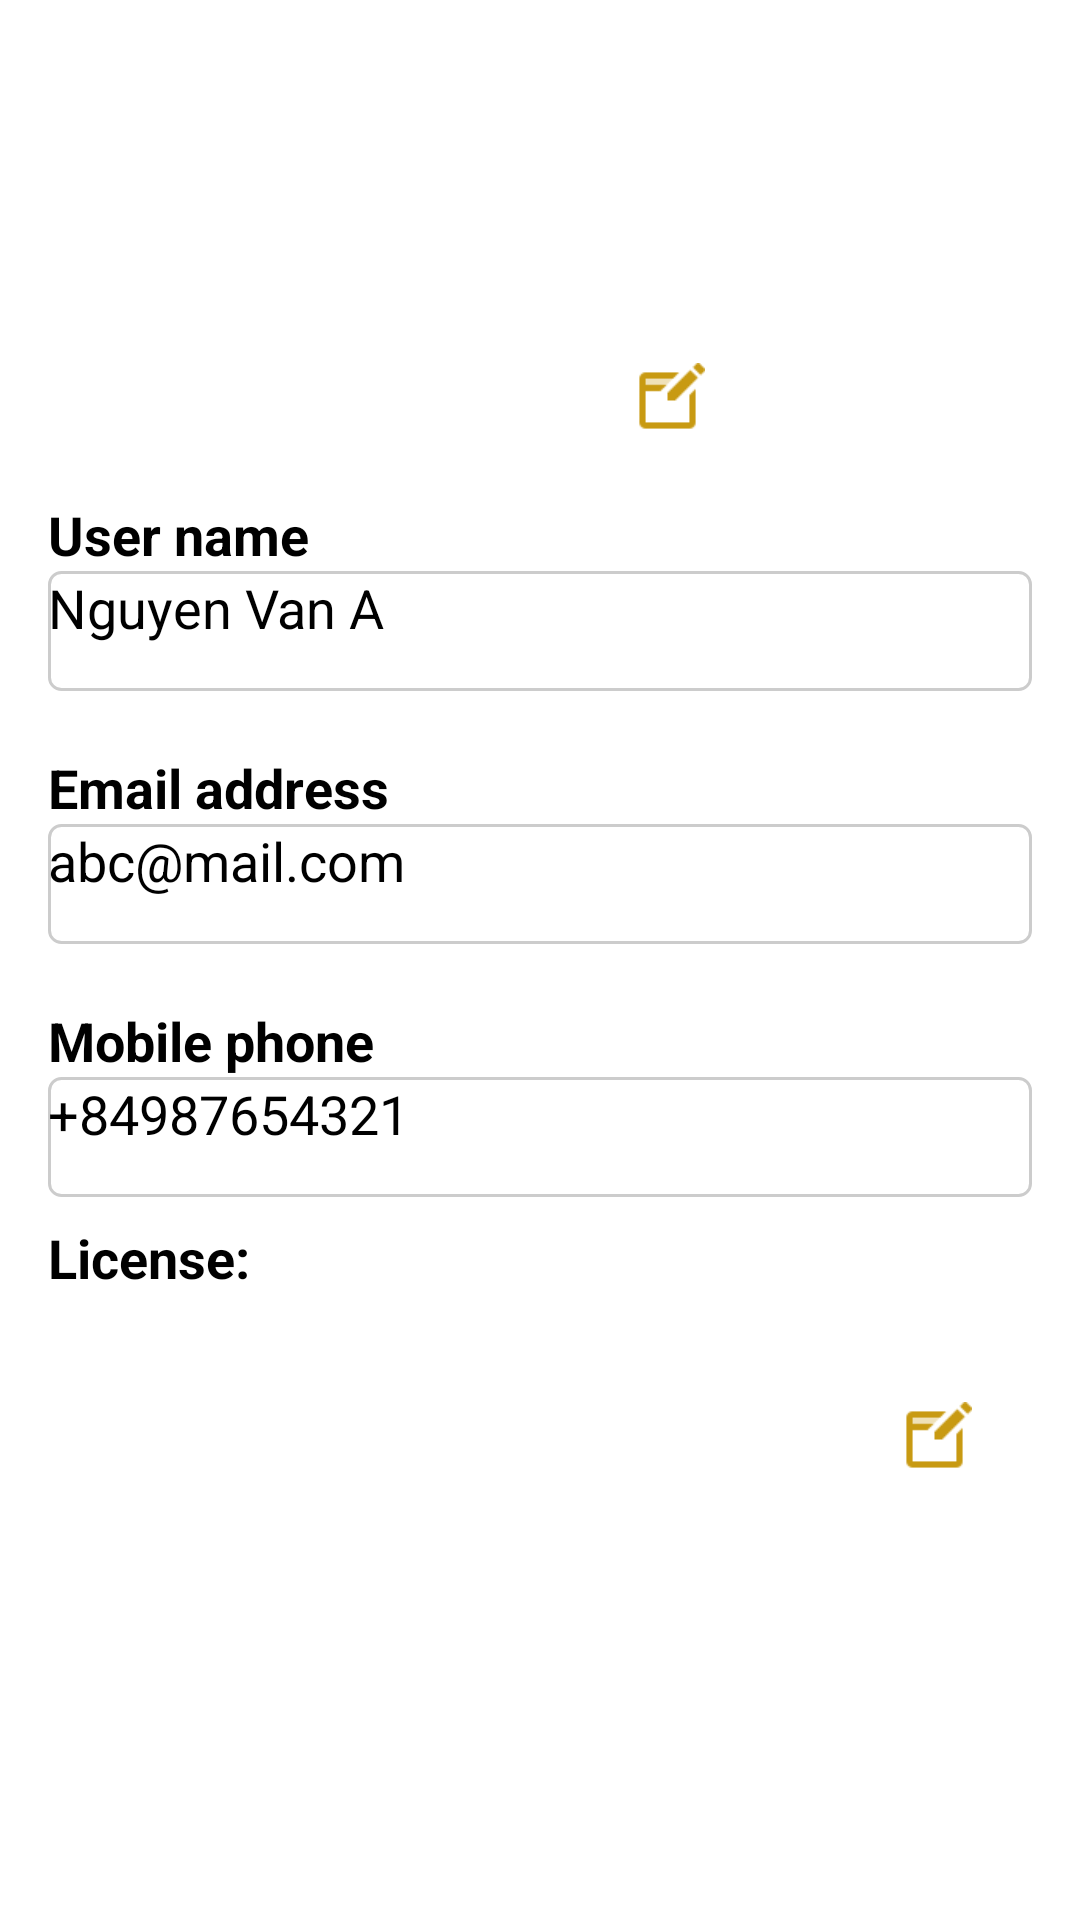

Here is an Android app screen rendered from its layout file. Give the layout XML and the strings, colors and styles it references.
<!-- AndroidManifest.xml: application theme Theme.RideShare -->
<!-- res/layout/activity_update_driver_profile.xml -->
<?xml version="1.0" encoding="utf-8"?>
<RelativeLayout xmlns:android="http://schemas.android.com/apk/res/android"
    xmlns:app="http://schemas.android.com/apk/res-auto"
    xmlns:tools="http://schemas.android.com/tools"
    android:id="@+id/main"
    android:layout_width="match_parent"
    android:layout_height="match_parent"
    tools:context=".activity.UpdateDriverProfileActivity"
    android:padding="16dp">
    <ImageView
        android:id="@+id/image_profile"
        android:layout_width="150dp"
        android:layout_height="150dp"
        android:layout_centerHorizontal="true"
        android:paddingTop="20dp"
        android:src="@drawable/ic_profile"/>

    <ImageView
        android:id="@+id/update_profile_image"
        android:layout_width="25dp"
        android:layout_height="25dp"
        android:layout_alignEnd="@+id/image_profile"
        android:layout_alignBottom="@+id/image_profile"
        android:layout_marginEnd="20dp"
        android:layout_marginBottom="20dp"
        android:src="@drawable/edit_profile" />

    <TextView
        android:id="@+id/username_text"
        android:layout_width="wrap_content"
        android:layout_height="wrap_content"
        android:text="User name"
        android:textStyle="bold"
        android:textSize="18dp"
        android:layout_below="@+id/image_profile"/>
    <EditText
        android:id="@+id/username"
        android:layout_width="match_parent"
        android:layout_height="40dp"
        android:background="@drawable/custom_input_background"
        android:text="Nguyen Van A"
        android:textSize="18dp"
        android:layout_below="@+id/username_text"/>

    <TextView
        android:id="@+id/email"
        android:layout_width="wrap_content"
        android:layout_height="wrap_content"
        android:layout_marginTop="20dp"
        android:text="Email address"
        android:textStyle="bold"
        android:textSize="18dp"
        android:layout_below="@+id/username"/>
    <EditText
        android:id="@+id/email_address"
        android:layout_width="match_parent"
        android:layout_height="40dp"
        android:background="@drawable/custom_input_background"
        android:text="abc@mail.com"
        android:textSize="18dp"
        android:layout_below="@+id/email"/>

    <TextView
        android:id="@+id/mobile"
        android:layout_width="wrap_content"
        android:layout_height="wrap_content"
        android:layout_marginTop="20dp"
        android:text="Mobile phone"
        android:textStyle="bold"
        android:textSize="18dp"
        android:layout_below="@+id/email_address"/>
    <EditText
        android:id="@+id/mobile_phone"
        android:layout_width="match_parent"
        android:layout_height="40dp"
        android:background="@drawable/custom_input_background"
        android:text="+84987654321"
        android:textSize="18dp"
        android:layout_below="@+id/mobile"/>

    <TextView
        android:id="@+id/insurance_text"
        android:layout_width="match_parent"
        android:layout_height="wrap_content"
        android:layout_below="@+id/mobile_phone"
        android:text="License:"
        android:layout_marginTop="8dp"
        android:layout_marginEnd="8dp"
        android:textStyle="bold"
        android:textSize="18sp" />
    <ImageView
        android:id="@+id/driverLicenseImageView"
        android:layout_width="match_parent"
        android:layout_height="200dp"
        android:src="@drawable/ic_car"
        android:layout_below="@id/insurance_text"
        android:layout_marginTop="16dp"
        android:layout_alignParentLeft="true"
        android:layout_alignParentStart="true" />

    <ImageView
        android:id="@+id/update_license_image"
        android:layout_width="25dp"
        android:layout_height="25dp"
        android:layout_alignEnd="@+id/driverLicenseImageView"
        android:layout_alignTop="@+id/driverLicenseImageView"
        android:layout_marginEnd="20dp"
        android:layout_marginTop="20dp"
        android:src="@drawable/edit_profile" />

    <Button
        android:id="@+id/publish_ride_button"
        android:layout_width="match_parent"
        android:layout_height="wrap_content"
        android:text="Update"
        android:layout_below="@id/driverLicenseImageView"
        android:textSize="24dp"
        android:textStyle="bold"
        android:backgroundTint="#007BFF" />

</RelativeLayout>
<!-- resources referenced by this layout -->
<resources>
  <!-- drawable custom_input_background (drawable) -->
  <shape xmlns:android="http://schemas.android.com/apk/res/android">
      <solid android:color="#FFFFFF" />
      <stroke
          android:width="1dp"
          android:color="#CCCCCC" />
      <corners android:radius="4dp" />
  </shape>
  <!-- drawable edit_profile: png bitmap (drawable, 557 bytes) -->
  <!-- drawable ic_car (drawable) -->
  <vector xmlns:android="http://schemas.android.com/apk/res/android"
      android:width="24dp"
      android:height="24dp"
      android:viewportWidth="24.0"
      android:viewportHeight="24.0">
      <path
          android:fillColor="#FFFFFFFF"
          android:pathData="M15.5,5.5c1.1,0 2,-0.9 2,-2s-0.9,-2 -2,-2 -2,0.9 -2,2 0.9,2 2,2zM5,12c-2.8,0 -5,2.2 -5,5s2.2,5 5,5 5,-2.2 5,-5 -2.2,-5 -5,-5zM5,20.5c-1.9,0 -3.5,-1.6 -3.5,-3.5s1.6,-3.5 3.5,-3.5 3.5,1.6 3.5,3.5 -1.6,3.5 -3.5,3.5zM10.8,10.5l2.4,-2.4 0.8,0.8c1.3,1.3 3,2.1 5.1,2.1L19.1,9c-1.5,0 -2.7,-0.6 -3.6,-1.5l-1.9,-1.9c-0.5,-0.4 -1,-0.6 -1.6,-0.6s-1.1,0.2 -1.4,0.6L7.8,8.4c-0.4,0.4 -0.6,0.9 -0.6,1.4 0,0.6 0.2,1.1 0.6,1.4L11,14v5h2v-6.2l-2.2,-2.3zM19,12c-2.8,0 -5,2.2 -5,5s2.2,5 5,5 5,-2.2 5,-5 -2.2,-5 -5,-5zM19,20.5c-1.9,0 -3.5,-1.6 -3.5,-3.5s1.6,-3.5 3.5,-3.5 3.5,1.6 3.5,3.5 -1.6,3.5 -3.5,3.5z"/>
  </vector>
  <!-- drawable ic_profile (drawable) -->
  <vector xmlns:android="http://schemas.android.com/apk/res/android"
      android:height="24dp"
      android:width="24dp"
      android:viewportWidth="24"
      android:viewportHeight="24">
      <path android:fillColor="#FFFFFFFF" android:pathData="M12,19.2C9.5,19.2 7.29,17.92 6,16C6.03,14 10,12.9 12,12.9C14,12.9 17.97,14 18,16C16.71,17.92 14.5,19.2 12,19.2M12,5A3,3 0 0,1 15,8A3,3 0 0,1 12,11A3,3 0 0,1 9,8A3,3 0 0,1 12,5M12,2A10,10 0 0,0 2,12A10,10 0 0,0 12,22A10,10 0 0,0 22,12C22,6.47 17.5,2 12,2Z" />
  </vector>
</resources>
